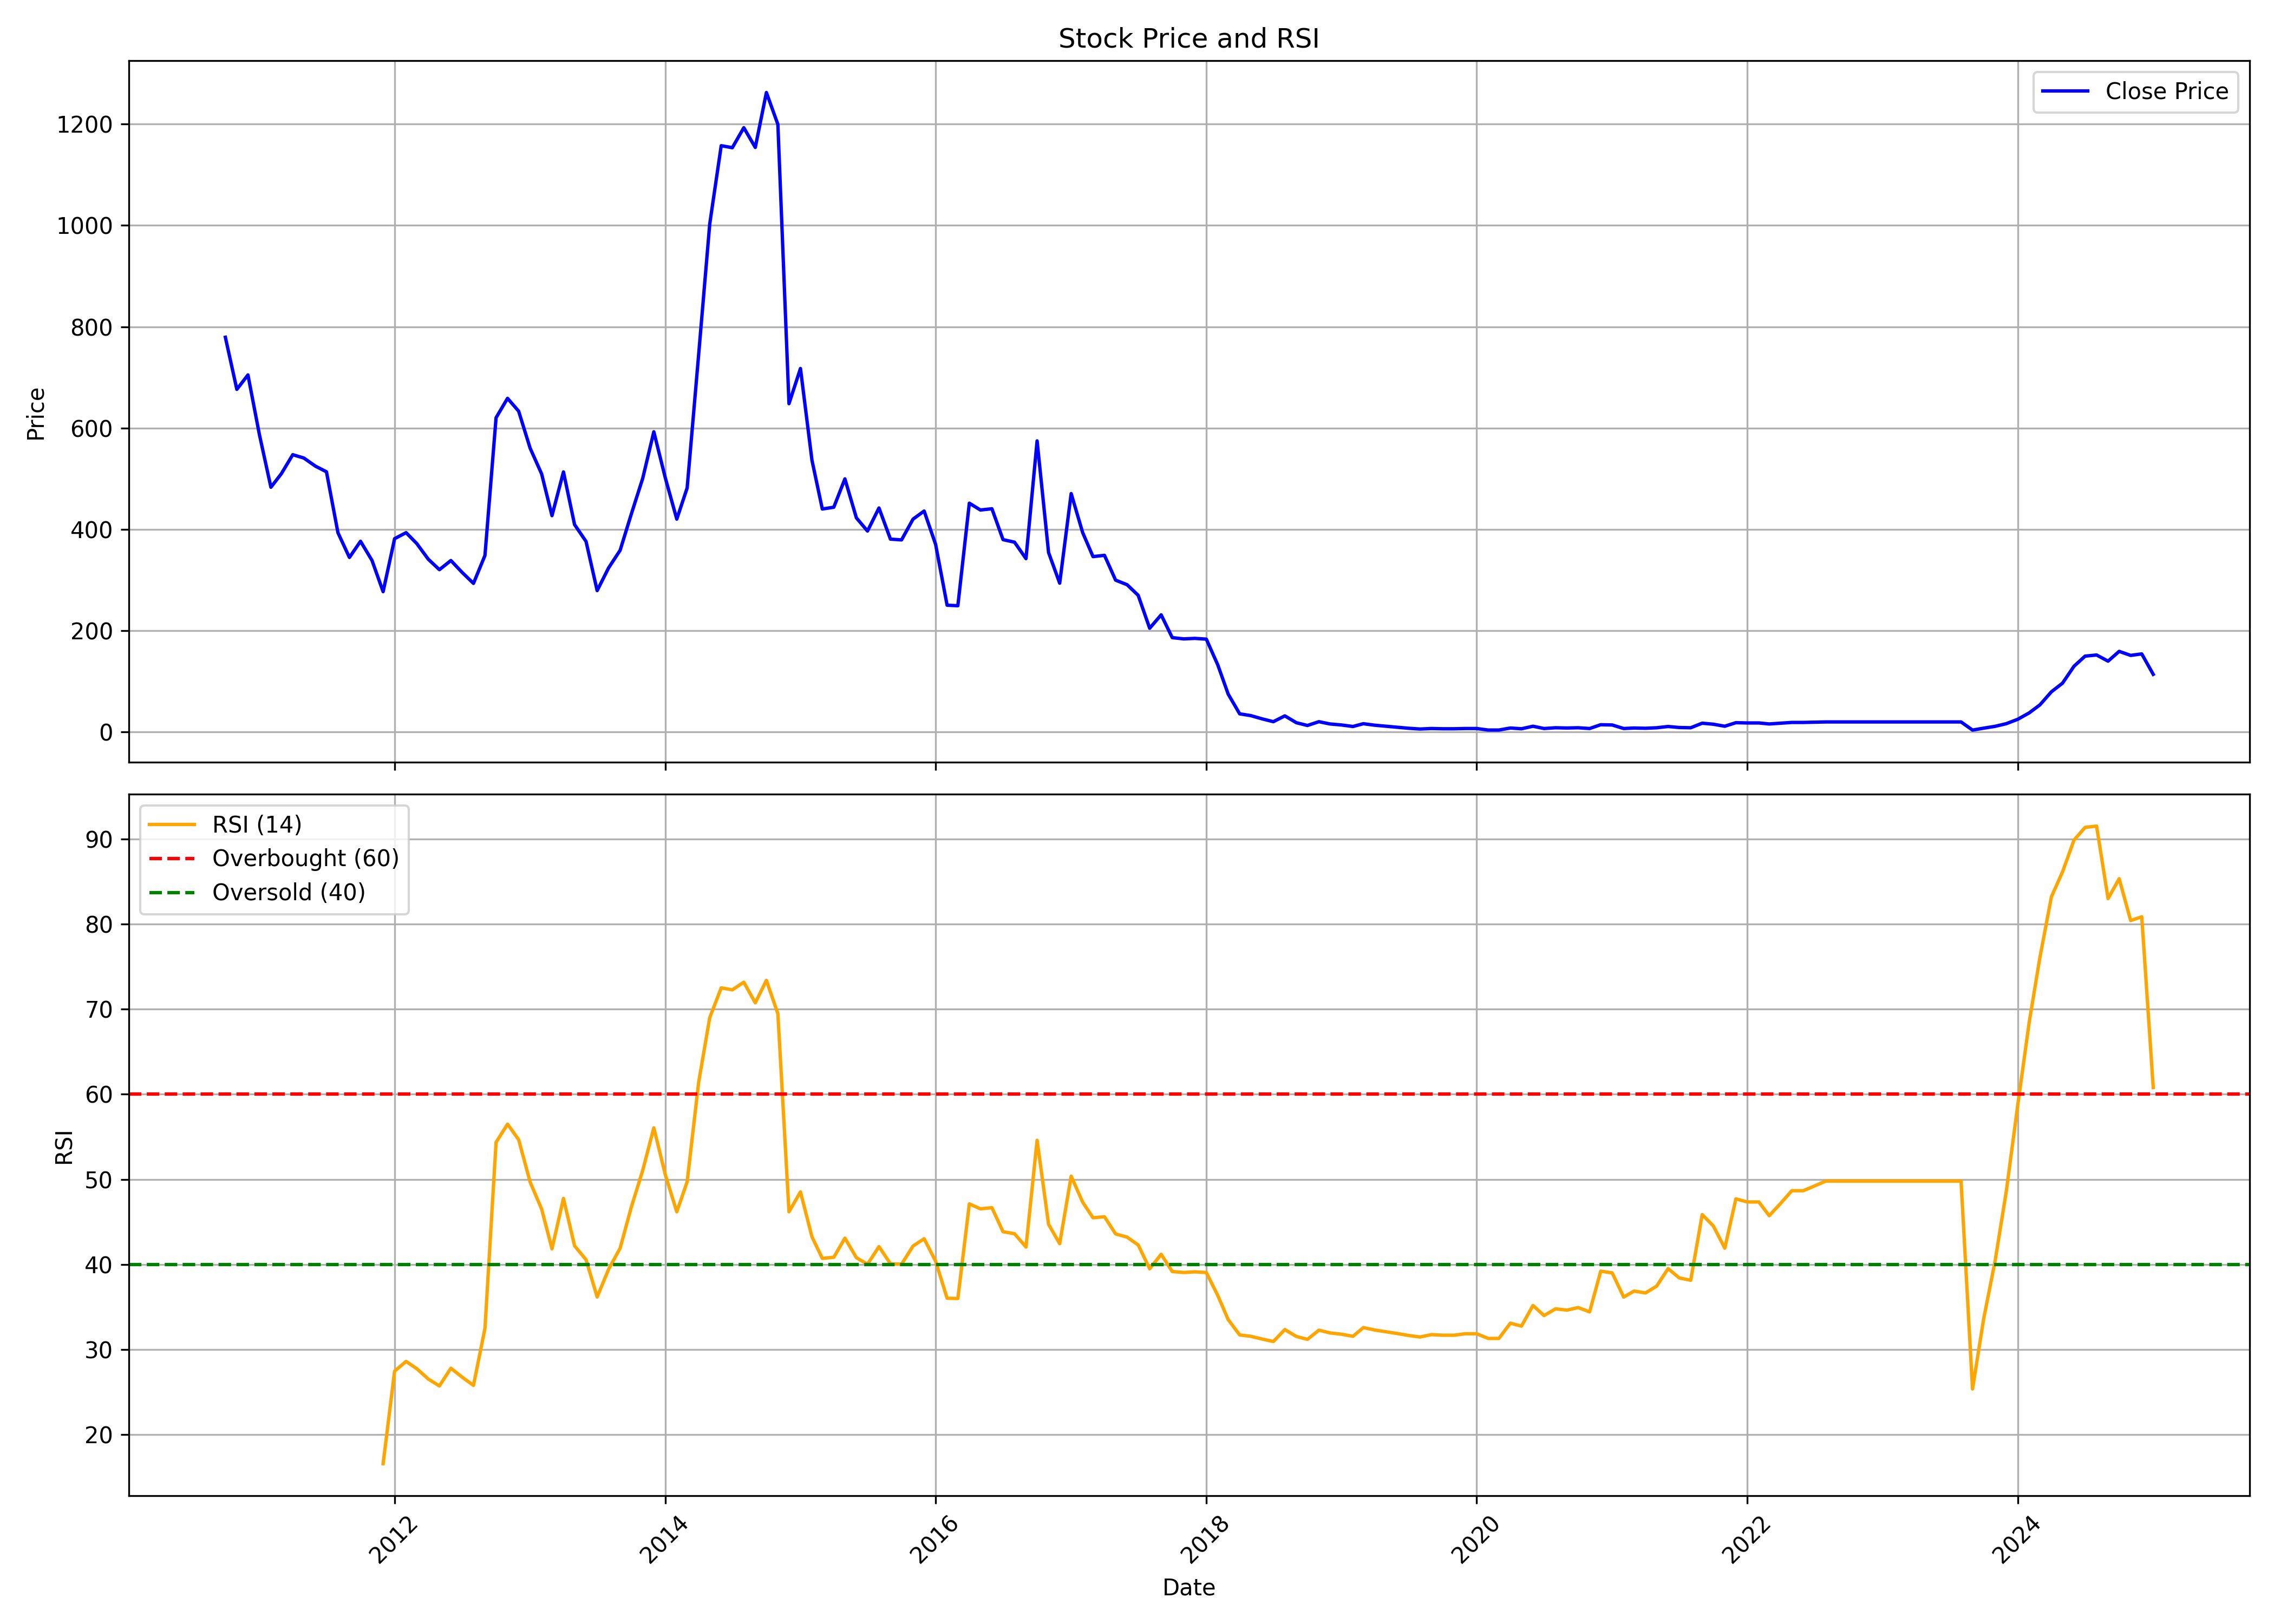

The file beside this chart, header and first rows:
, date, symbol, open, high, low, close, volume, rsi
0, 2010-10-01, DIACABS, 843.7, 876.2, 752.6, 779.1, 156962, 
1, 2010-11-01, DIACABS, 794.9, 841.4, 590.8, 676.3, 152758, 
2, 2010-12-01, DIACABS, 684.4, 718.8, 563, 704.8, 139203, 
3, 2011-01-01, DIACABS, 718.7, 750.3, 563.5, 586.7, 126972, 
4, 2011-02-01, DIACABS, 592.8, 598.9, 427.3, 483, 163727, 
5, 2011-03-01, DIACABS, 491.9, 536.7, 434.5, 509.5, 146120, 
6, 2011-04-01, DIACABS, 516.1, 599.6, 503.9, 547.3, 124595, 
7, 2011-05-01, DIACABS, 502.5, 579.7, 502.5, 540.6, 96097, 
8, 2011-06-01, DIACABS, 546.6, 569.4, 501.2, 524.7, 42983, 
9, 2011-07-01, DIACABS, 535.5, 556.5, 493.6, 513.5, 56124, 
10, 2011-08-01, DIACABS, 516.8, 519.4, 378.5, 393.2, 65944, 
11, 2011-09-01, DIACABS, 393.2, 426.3, 332.3, 344.4, 90901, 
12, 2011-10-01, DIACABS, 354.3, 378.3, 334, 376.3, 28991, 
13, 2011-11-01, DIACABS, 376.3, 427.4, 310.1, 338.4, 61656, 
14, 2011-12-01, DIACABS, 350.7, 367.1, 253.2, 276.7, 51648, 16.58
15, 2012-01-01, DIACABS, 279.8, 391.9, 274, 381.4, 51834, 27.46
16, 2012-02-01, DIACABS, 374.9, 493.1, 371.8, 393.3, 152559, 28.6
17, 2012-03-01, DIACABS, 393.3, 419.2, 356.1, 371.7, 48677, 27.75
18, 2012-04-01, DIACABS, 374.9, 391.9, 335.9, 340.8, 40716, 26.53
19, 2012-05-01, DIACABS, 340.8, 391.2, 290.5, 320.2, 40206, 25.72
20, 2012-06-01, DIACABS, 323.8, 340.8, 292.9, 338.3, 33732, 27.8
21, 2012-07-01, DIACABS, 340.6, 361.8, 310.3, 315.1, 33470, 26.76
22, 2012-08-01, DIACABS, 319.2, 340.5, 287.3, 293.1, 36236, 25.78
23, 2012-09-01, DIACABS, 293.3, 354.1, 291.7, 348.3, 74274, 32.48
24, 2012-10-01, DIACABS, 613.2, 770.6, 597.5, 620.2, 180080, 54.35
25, 2012-11-01, DIACABS, 616.1, 695.4, 589.6, 658.6, 108462, 56.49
26, 2012-12-01, DIACABS, 660.9, 710.4, 619.1, 633.2, 72833, 54.67
27, 2013-01-01, DIACABS, 633.2, 665.9, 555.1, 560.1, 46768, 49.68
28, 2013-02-01, DIACABS, 558.9, 571.9, 504.4, 509.4, 31954, 46.51
29, 2013-03-01, DIACABS, 507, 559.5, 411.5, 426.9, 48132, 41.84
30, 2013-04-01, DIACABS, 454, 534.7, 441.6, 513.2, 239092, 47.76
31, 2013-05-01, DIACABS, 513.2, 587.5, 403.9, 409.2, 126856, 42.19
32, 2013-06-01, DIACABS, 406.8, 445.1, 367.6, 375.9, 28393, 40.56
33, 2013-07-01, DIACABS, 377.3, 387.3, 274.2, 278.9, 180185, 36.17
34, 2013-08-01, DIACABS, 280, 386.4, 225.5, 323.9, 135050, 39.44
35, 2013-09-01, DIACABS, 323.9, 393, 315.6, 358.5, 39302, 41.91
36, 2013-10-01, DIACABS, 454.5, 498.0, 413.0, 429.5, 25549, 46.7
37, 2013-11-01, DIACABS, 425.0, 547.0, 425.0, 500.5, 94092, 51.05
38, 2013-12-01, DIACABS, 507.0, 654.5, 500.0, 592.5, 137468, 56.06
39, 2014-01-01, DIACABS, 601.0, 620.5, 475.5, 501.5, 56502, 50.55
40, 2014-02-01, DIACABS, 505.5, 519.5, 417.0, 420.0, 43521, 46.18
41, 2014-03-01, DIACABS, 420.5, 532.5, 400.0, 481.5, 132323, 49.71
42, 2014-04-01, DIACABS, 495.5, 800.0, 495.0, 744.5, 515963, 61.4
43, 2014-05-01, DIACABS, 744.5, 1147, 701.0, 1003, 417192, 69.01
44, 2014-06-01, DIACABS, 1005, 1245, 970.0, 1158, 475467, 72.51
45, 2014-07-01, DIACABS, 1164, 1308, 977.5, 1154, 452145, 72.28
46, 2014-08-01, DIACABS, 1136, 1283, 1090, 1193, 403361, 73.17
47, 2014-09-01, DIACABS, 1218, 1391, 1066, 1154, 519406, 70.75
48, 2014-10-01, DIACABS, 1154, 1330, 1112, 1262, 319803, 73.39
49, 2014-11-01, DIACABS, 1280, 1438, 1192, 1200, 417329, 69.47
50, 2014-12-01, DIACABS, 1195, 1216, 562.5, 648.0, 1196918, 46.19
51, 2015-01-01, DIACABS, 655.0, 822.0, 645.0, 717.5, 286304, 48.53
52, 2015-02-01, DIACABS, 725.0, 740.0, 526.5, 536.5, 234377, 43.25
53, 2015-03-01, DIACABS, 550.0, 639.5, 370.0, 440.0, 1019911, 40.71
54, 2015-04-01, DIACABS, 449.0, 602.0, 419.5, 443.5, 294355, 40.84
55, 2015-05-01, DIACABS, 443.5, 548.0, 432.0, 499.5, 198090, 43.09
56, 2015-06-01, DIACABS, 450.0, 475.0, 364.5, 422.5, 260509, 40.8
57, 2015-07-01, DIACABS, 429.0, 480.0, 385.5, 396.5, 222676, 40.02
58, 2015-08-01, DIACABS, 393.5, 521.0, 331.0, 442.0, 323837, 42.09
59, 2015-09-01, DIACABS, 430.0, 466.0, 371.5, 380.5, 123500, 40.08
... 112 more rows
